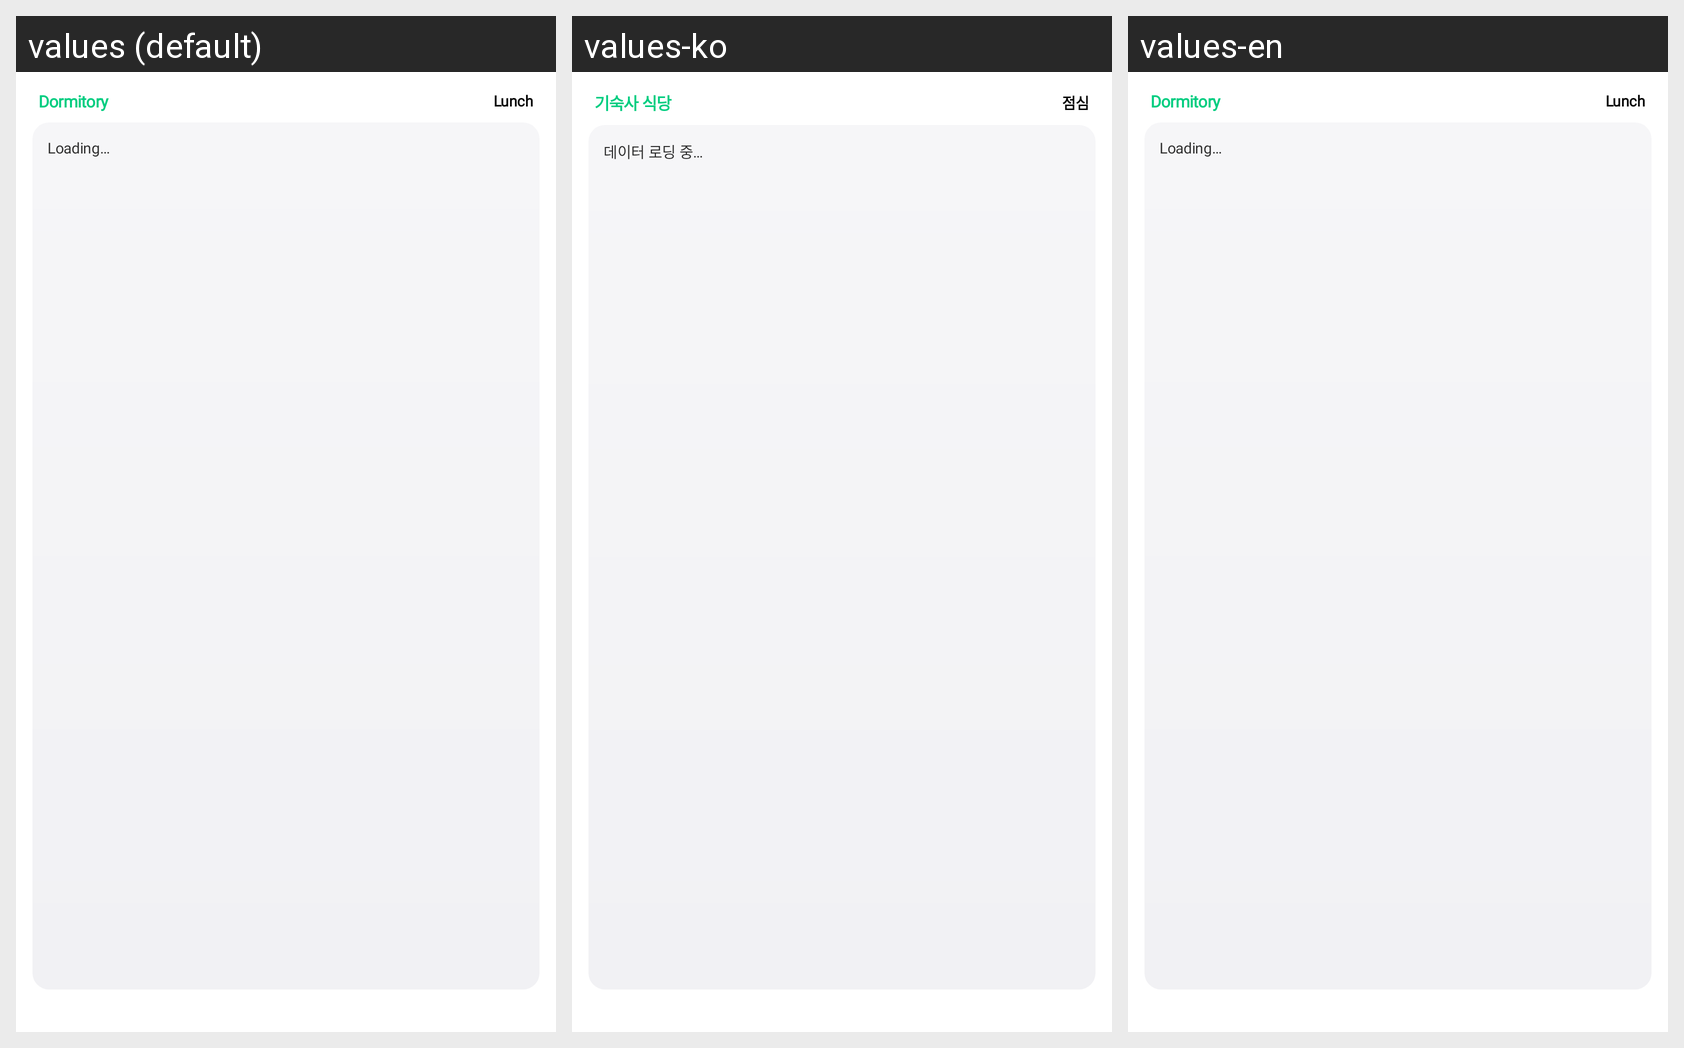

The same Android screen rendered under several of its app's locales, left to right. List the strings drawn on it with the default value and each locale's translation.
Android screen res/layout/widget_2x2.xml rendered under 3 locales, left to right: values (default), values-ko, values-en. Device: Nexus 5 (rendered at 1080×1920; each locale shown at half size, 540×960, under a caption strip naming it); theme Theme.MaterialComponents.DayNight.NoActionBar.
Strings drawn on this screen, with the default value and each locale's value (text and hints the layout hard-codes, and strings that could not be matched under every locale, appear in the picture but are not listed):

cafeteria_dormitory
  values: Dormitory
  values-ko: 기숙사 식당
  values-en: Dormitory

meal_lunch
  values: Lunch
  values-ko: 점심
  values-en: Lunch

widget_loading
  values: Loading…
  values-ko: 데이터 로딩 중…
  values-en: Loading…
